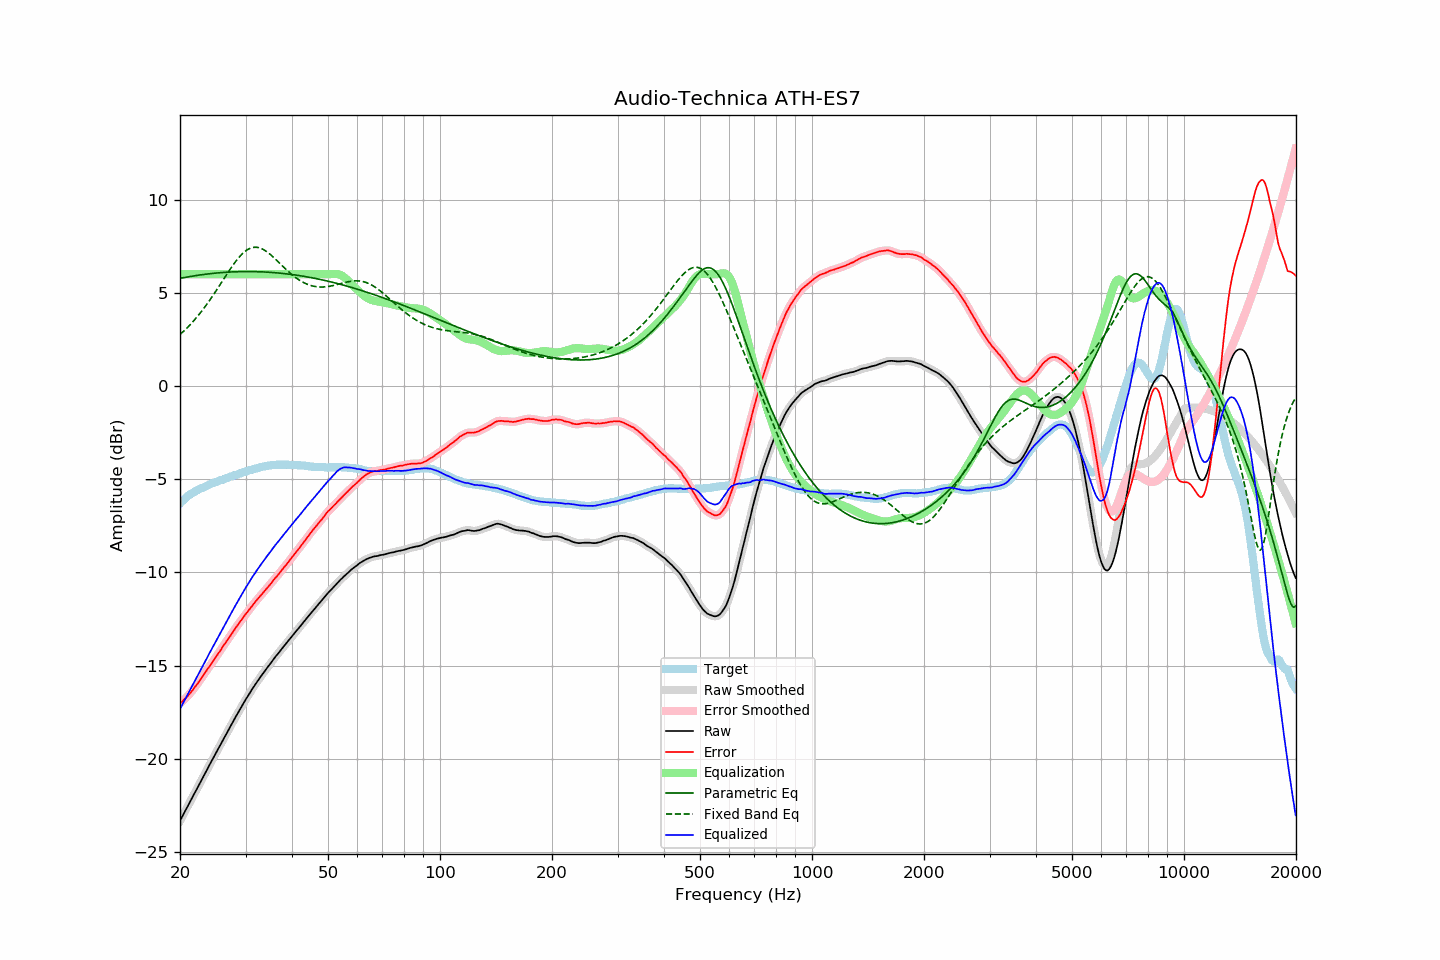

Data behind this chart, as committed beside it:
frequency, raw, error, smoothed, error_smoothed, equalization, parametric_eq, fixed_band_eq, equalized_raw, equalized_smoothed, target
20.00, -23.33, -17.03, -23.33, -17.03, 6.00, 5.78, 2.76, -17.33, -17.33, -6.30
20.20, -23.17, -16.96, -23.17, -16.95, 6.00, 5.79, 2.84, -17.17, -17.17, -6.21
20.40, -23.00, -16.87, -23.00, -16.87, 6.00, 5.81, 2.92, -17.00, -17.00, -6.13
20.61, -22.84, -16.78, -22.84, -16.79, 6.00, 5.83, 3.00, -16.84, -16.84, -6.06
20.81, -22.68, -16.71, -22.68, -16.70, 6.00, 5.84, 3.08, -16.68, -16.68, -5.97
21.02, -22.51, -16.62, -22.51, -16.61, 6.00, 5.86, 3.17, -16.51, -16.51, -5.89
21.23, -22.35, -16.52, -22.35, -16.52, 6.00, 5.87, 3.26, -16.35, -16.35, -5.83
21.44, -22.19, -16.42, -22.19, -16.41, 6.00, 5.89, 3.35, -16.19, -16.19, -5.77
21.66, -22.03, -16.31, -22.03, -16.30, 6.00, 5.90, 3.45, -16.03, -16.03, -5.72
21.87, -21.86, -16.18, -21.86, -16.19, 6.00, 5.91, 3.55, -15.86, -15.86, -5.67
22.09, -21.70, -16.07, -21.70, -16.08, 6.00, 5.93, 3.65, -15.70, -15.70, -5.62
22.31, -21.54, -15.96, -21.53, -15.96, 6.00, 5.94, 3.75, -15.54, -15.53, -5.57
22.54, -21.37, -15.84, -21.37, -15.84, 6.00, 5.95, 3.85, -15.37, -15.37, -5.53
22.76, -21.21, -15.71, -21.21, -15.71, 6.00, 5.97, 3.96, -15.21, -15.21, -5.49
22.99, -21.05, -15.58, -21.05, -15.58, 6.00, 5.98, 4.07, -15.05, -15.05, -5.46
23.22, -20.88, -15.45, -20.88, -15.46, 6.00, 5.99, 4.19, -14.88, -14.88, -5.43
23.45, -20.72, -15.33, -20.72, -15.33, 6.00, 6.00, 4.30, -14.72, -14.72, -5.39
23.69, -20.56, -15.22, -20.56, -15.21, 6.00, 6.01, 4.42, -14.56, -14.56, -5.35
23.92, -20.39, -15.08, -20.39, -15.09, 6.00, 6.02, 4.54, -14.39, -14.39, -5.31
24.16, -20.23, -14.97, -20.23, -14.97, 6.00, 6.03, 4.67, -14.23, -14.23, -5.26
24.40, -20.07, -14.84, -20.07, -14.84, 6.00, 6.04, 4.79, -14.07, -14.07, -5.23
24.65, -19.91, -14.71, -19.91, -14.71, 6.00, 6.05, 4.92, -13.91, -13.91, -5.20
24.89, -19.75, -14.58, -19.75, -14.58, 6.00, 6.06, 5.05, -13.75, -13.75, -5.17
25.14, -19.59, -14.46, -19.59, -14.46, 6.00, 6.07, 5.18, -13.59, -13.59, -5.13
25.39, -19.43, -14.33, -19.43, -14.33, 6.00, 6.07, 5.31, -13.43, -13.43, -5.10
25.65, -19.27, -14.21, -19.27, -14.20, 6.00, 6.08, 5.45, -13.27, -13.27, -5.06
25.91, -19.11, -14.07, -19.11, -14.07, 6.00, 6.09, 5.58, -13.11, -13.11, -5.04
26.16, -18.95, -13.94, -18.95, -13.94, 6.00, 6.09, 5.72, -12.95, -12.95, -5.01
26.43, -18.79, -13.82, -18.79, -13.81, 6.00, 6.10, 5.85, -12.79, -12.79, -4.97
26.69, -18.63, -13.69, -18.63, -13.69, 6.00, 6.11, 5.98, -12.63, -12.63, -4.94
26.96, -18.48, -13.57, -18.48, -13.57, 6.00, 6.11, 6.11, -12.48, -12.48, -4.91
27.23, -18.32, -13.45, -18.32, -13.44, 6.00, 6.12, 6.24, -12.32, -12.32, -4.87
27.50, -18.16, -13.32, -18.16, -13.32, 6.00, 6.12, 6.37, -12.16, -12.16, -4.84
27.77, -18.01, -13.18, -18.00, -13.19, 6.00, 6.12, 6.49, -12.01, -12.00, -4.82
28.05, -17.85, -13.06, -17.85, -13.06, 6.00, 6.13, 6.61, -11.85, -11.85, -4.79
28.33, -17.70, -12.93, -17.70, -12.94, 6.00, 6.13, 6.73, -11.70, -11.70, -4.77
28.62, -17.55, -12.81, -17.55, -12.81, 6.00, 6.13, 6.83, -11.55, -11.55, -4.74
28.90, -17.40, -12.70, -17.40, -12.70, 6.00, 6.14, 6.93, -11.40, -11.40, -4.70
29.19, -17.25, -12.57, -17.25, -12.58, 6.00, 6.14, 7.03, -11.25, -11.25, -4.68
29.48, -17.10, -12.47, -17.10, -12.46, 6.00, 6.14, 7.11, -11.10, -11.10, -4.63
29.78, -16.95, -12.34, -16.95, -12.34, 6.00, 6.14, 7.19, -10.95, -10.95, -4.61
30.08, -16.80, -12.22, -16.81, -12.23, 6.00, 6.14, 7.26, -10.80, -10.81, -4.58
30.38, -16.67, -12.12, -16.67, -12.11, 6.00, 6.14, 7.32, -10.67, -10.67, -4.55
30.68, -16.53, -12.01, -16.53, -12.00, 6.00, 6.14, 7.36, -10.53, -10.53, -4.52
30.99, -16.39, -11.89, -16.39, -11.89, 6.00, 6.14, 7.40, -10.39, -10.39, -4.51
31.30, -16.25, -11.77, -16.25, -11.78, 6.00, 6.14, 7.43, -10.25, -10.25, -4.48
31.61, -16.12, -11.67, -16.12, -11.67, 6.00, 6.14, 7.44, -10.12, -10.12, -4.45
31.93, -15.99, -11.56, -15.99, -11.56, 6.00, 6.14, 7.45, -9.99, -9.99, -4.43
32.24, -15.87, -11.46, -15.87, -11.46, 6.00, 6.13, 7.44, -9.87, -9.87, -4.41
32.57, -15.74, -11.36, -15.74, -11.36, 6.00, 6.13, 7.42, -9.74, -9.74, -4.38
32.89, -15.62, -11.27, -15.62, -11.26, 6.00, 6.13, 7.40, -9.62, -9.62, -4.35
33.22, -15.50, -11.16, -15.50, -11.16, 6.00, 6.13, 7.36, -9.50, -9.50, -4.33
33.55, -15.38, -11.06, -15.38, -11.06, 6.00, 6.12, 7.32, -9.38, -9.38, -4.32
33.89, -15.26, -10.95, -15.26, -10.96, 6.00, 6.12, 7.27, -9.26, -9.26, -4.31
34.23, -15.14, -10.86, -15.14, -10.86, 6.00, 6.11, 7.21, -9.14, -9.14, -4.28
34.57, -15.03, -10.76, -15.03, -10.76, 6.00, 6.11, 7.14, -9.03, -9.03, -4.27
34.92, -14.92, -10.66, -14.92, -10.66, 6.00, 6.10, 7.07, -8.92, -8.92, -4.26
35.27, -14.80, -10.56, -14.80, -10.55, 6.00, 6.10, 7.00, -8.80, -8.80, -4.25
35.62, -14.68, -10.43, -14.68, -10.44, 6.00, 6.09, 6.92, -8.68, -8.68, -4.25
35.97, -14.57, -10.33, -14.57, -10.33, 6.00, 6.08, 6.84, -8.57, -8.57, -4.24
... 635 more rows
